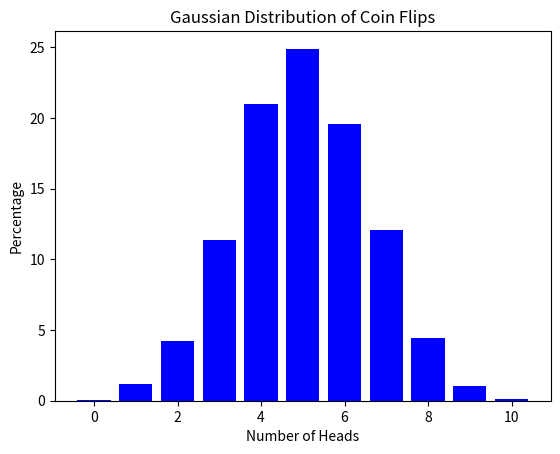

Source code (Python):
import random
import matplotlib.pyplot as plt


def flip_coin(num_cases: int = 10000, num_flips: int = 10) -> None:
    outcomes = {i: 0 for i in range(num_flips + 1)}

    for _ in range(num_cases):
        num_heads = sum(random.choice([0, 1]) for _ in range(num_flips))
        outcomes[num_heads] += 1

    percentages = {key: (value / num_cases) * 100
                   for key, value in outcomes.items()}
    return percentages


def draw_gaussian_distribution_graph(percentages: int) -> None:
    plt.bar(percentages.keys(), percentages.values(), color="blue")
    plt.xlabel("Number of Heads")
    plt.ylabel("Percentage")
    plt.title("Gaussian Distribution of Coin Flips")
    plt.show()


# Test the functions
if __name__ == "__main__":
    percentages = flip_coin()
    print(percentages)
    draw_gaussian_distribution_graph(percentages)
